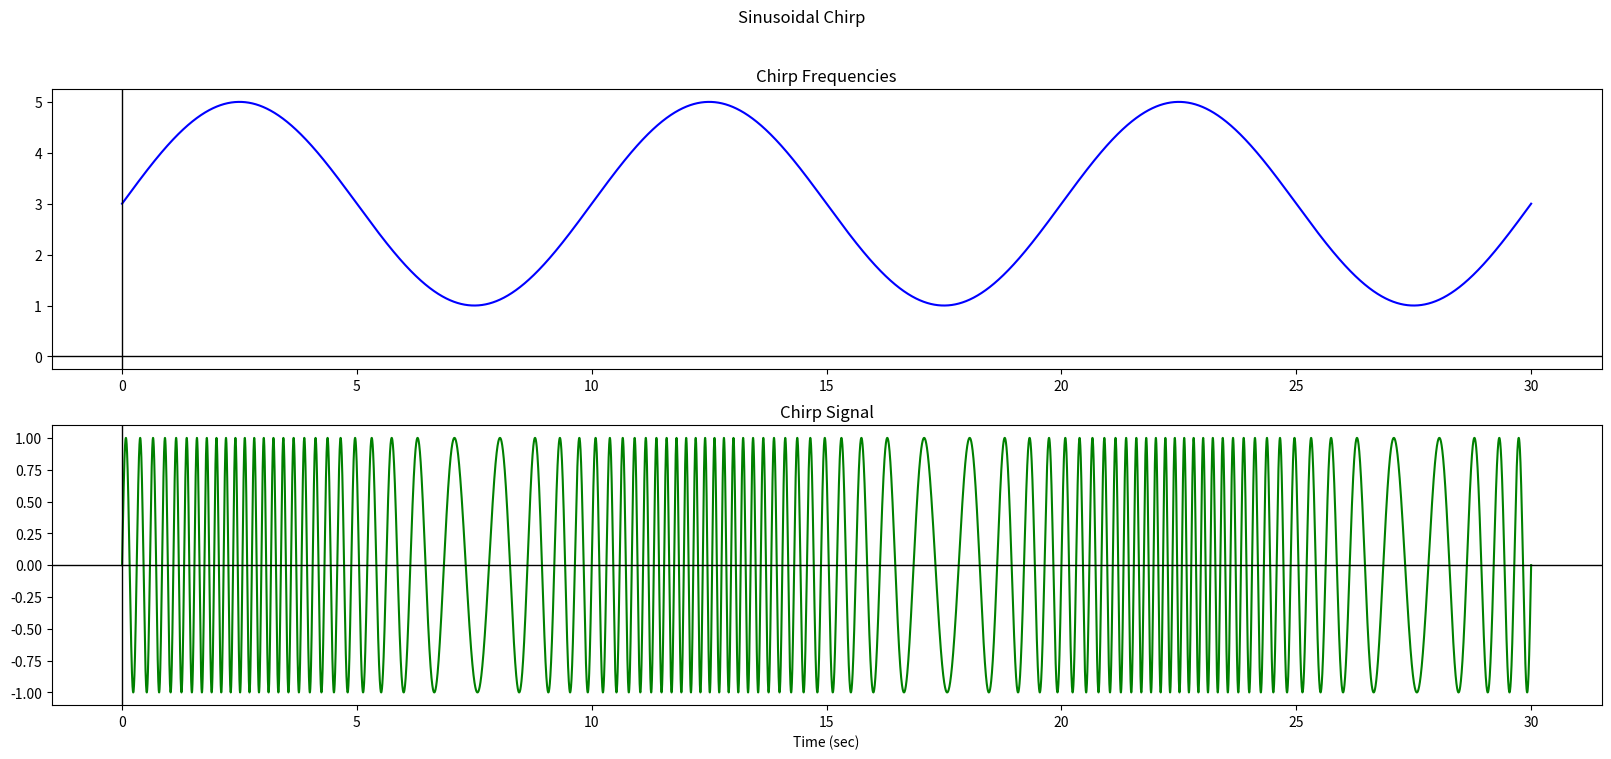

Here is the Python script that generated this plot:
import matplotlib.pyplot as plt
import math as math
import numpy as np

class sinusoidal_ChirpAnalysis:
    def __init__(self, f_start, f_end, f_m, f_phase, t_final, t_delta):
        # Initialize the data
        self.a_param = (f_end + f_start) * 0.5
        self.b_param = (f_end - f_start) * 0.5
        self.omega_m = 2.0 * math.pi * f_m # frequency of the sine function
        self.f_phase = f_phase # phase of the sine function
        self.t_final = t_final
        self.t_delta = t_delta
        
        self.t_data = np.arange(0.0, t_final + t_delta, t_delta)

    def sinusoidal_chirp_freq(self):
        # Chirp frequencies    

        chirp_freq = np.zeros_like(self.t_data)
        for i, t in enumerate(self.t_data):
                chirp_freq[i] = self.a_param + (self.b_param * (math.sin((self.omega_m * t) - self.f_phase)))

        return chirp_freq

    def sinusoidal_chirp_signal(self):
        # Calculate the frequency sweep as a sinusoidal function

        chirp_phi = np.zeros_like(self.t_data)
        for i, t in enumerate(self.t_data):
                chirp_phi[i] = (self.a_param * t) + (self.b_param * (math.cos(self.f_phase) - math.cos(self.omega_m * t - self.f_phase)) * (1.0/self.omega_m))

        sinu_chirp = np.sin(2 * np.pi * chirp_phi)
        return sinu_chirp

# Plot the chirp frequencies
f_start = 1.0
f_end = 5.0
t_delta = 0.001
t_final = 30
f_m = 0.1
f_phase = math.pi*0.0

sinu_chirp = sinusoidal_ChirpAnalysis(f_start, f_end,f_m, f_phase, t_final, t_delta)
# sinu_chirp1 = sinusoidal_ChirpAnalysis(f_start, f_end,f_m, math.pi*0.5, t_final, t_delta)

# chirp_result = np.zeros_like(np.arange(0.0, t_final + t_delta, t_delta))

# phase_data = np.arange(-2.0, 2.0, 0.01)

# for i, p_d in enumerate(phase_data):
#     chirp_result = chirp_result + sinusoidal_ChirpAnalysis(f_start, f_end,f_m, math.pi*p_d, t_final, t_delta).sinusoidal_chirp_signal()


# Create a figure and 2 subplots
fig, axes = plt.subplots(nrows=2, ncols=1, figsize=(20, 8))

# Plot data on each subplot
axes[0].plot(sinu_chirp.t_data, sinu_chirp.sinusoidal_chirp_freq(), color='blue')
# axes[0].plot(sinu_chirp.t_data, sinu_chirp1.sinusoidal_chirp_freq(), color='orange')
axes[0].axhline(y=0.0, color='black', linestyle='-', linewidth=1)
axes[0].axvline(x=0.0, color='black', linestyle='-', linewidth=1)
axes[0].set_title('Chirp Frequencies')

# axes[1].plot(sinu_chirp.t_data, sinu_chirp.sinusoidal_chirp_signal() + sinu_chirp1.sinusoidal_chirp_signal(), color='green')
axes[1].plot(sinu_chirp.t_data, sinu_chirp.sinusoidal_chirp_signal(), color='green')
# axes[1].plot(sinu_chirp.t_data, sinu_chirp1.sinusoidal_chirp_signal(), color='red')
axes[1].axhline(y=0.0, color='black', linestyle='-', linewidth=1)
axes[1].axvline(x=0.0, color='black', linestyle='-', linewidth=1)
axes[1].set_title('Chirp Signal')

axes[-1].set_xlabel('Time (sec)')

# Set the main title for the figure
fig.suptitle('Sinusoidal Chirp')

# Display the plot
plt.show()